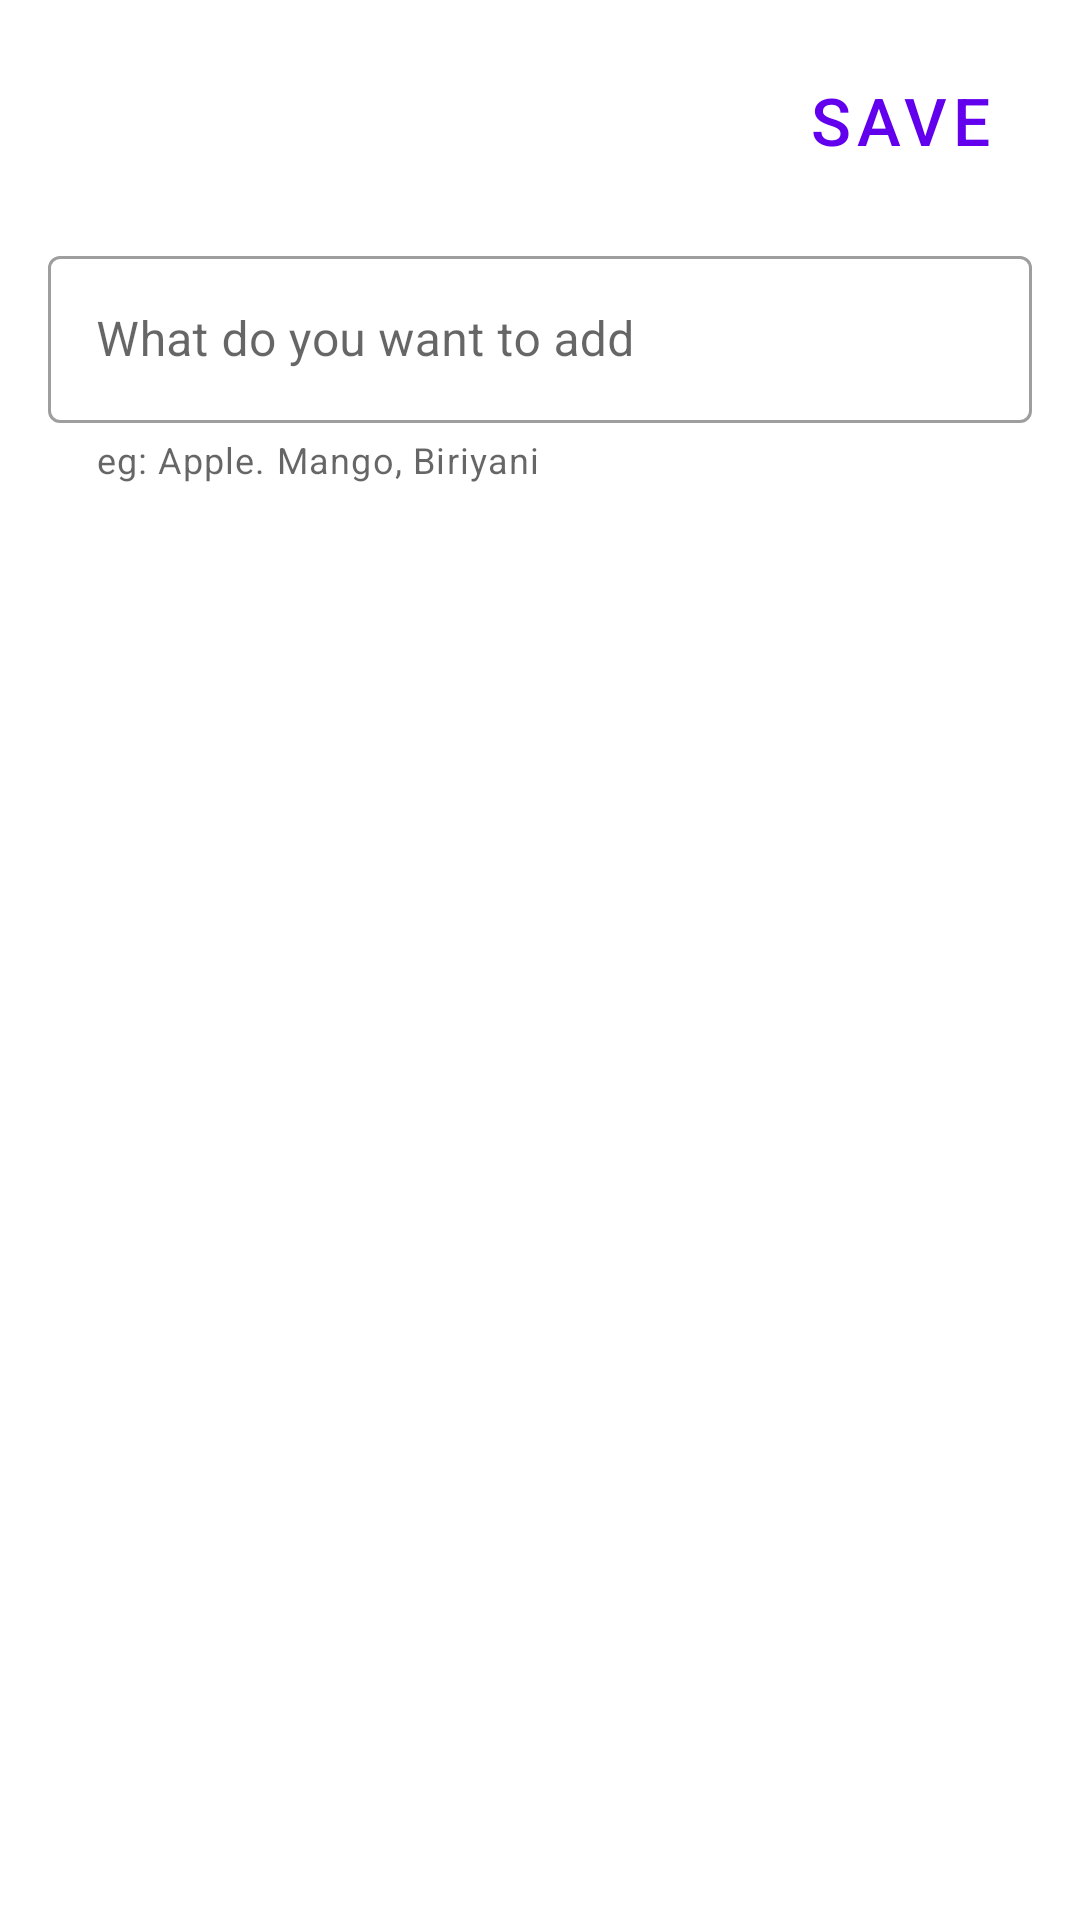

Produce the Android XML layout that renders to this screen, including the resource entries it uses.
<!-- AndroidManifest.xml: application theme Theme.AvazDemoDeveloperProject -->
<!-- res/layout/fragment_add_new_dialog.xml -->
<?xml version="1.0" encoding="utf-8"?>
<androidx.constraintlayout.widget.ConstraintLayout xmlns:android="http://schemas.android.com/apk/res/android"
    xmlns:app="http://schemas.android.com/apk/res-auto"
    android:layout_width="match_parent"
    android:layout_height="match_parent">

    <Button
        android:id="@+id/btn_save"
        android:layout_width="wrap_content"
        android:layout_height="wrap_content"
        android:layout_marginTop="16dp"
        android:layout_marginEnd="16dp"
        android:text="@string/save"
        android:textSize="@dimen/heading2"
        app:layout_constraintEnd_toEndOf="parent"
        app:layout_constraintTop_toTopOf="parent"
        style="@style/Widget.MaterialComponents.Button.TextButton"/>

    <com.google.android.material.textfield.TextInputLayout
        android:id="@+id/et_add_option"
        android:layout_width="match_parent"
        android:layout_height="wrap_content"
        android:layout_marginStart="16dp"
        android:layout_marginTop="16dp"
        android:layout_marginEnd="16dp"
        android:hint="@string/bottom_sheet_label"
        style="@style/Widget.MaterialComponents.TextInputLayout.OutlinedBox"
        app:helperTextEnabled="true"
        app:helperText="eg: Apple. Mango, Biriyani"
        app:layout_constraintEnd_toEndOf="parent"
        app:layout_constraintStart_toStartOf="parent"
        app:layout_constraintTop_toBottomOf="@+id/btn_save">

        <com.google.android.material.textfield.TextInputEditText
            android:layout_width="match_parent"
            android:layout_height="wrap_content"
            />

    </com.google.android.material.textfield.TextInputLayout>

    <androidx.recyclerview.widget.RecyclerView
        android:id="@+id/rv_options"
        android:layout_width="match_parent"
        android:layout_height="wrap_content"
        android:layout_marginStart="16dp"
        android:layout_marginTop="16dp"
        android:layout_marginEnd="16dp"
        app:layout_constraintEnd_toEndOf="parent"
        app:layout_constraintStart_toStartOf="parent"
        app:layout_constraintTop_toBottomOf="@+id/et_add_option" />

</androidx.constraintlayout.widget.ConstraintLayout>
<!-- resources referenced by this layout -->
<resources>
  <dimen name="heading2">22sp</dimen>
  <string name="bottom_sheet_label">What do you want to add</string>
  <string name="save">Save</string>
  <style name="Theme.AvazDemoDeveloperProject" parent="Theme.MaterialComponents.DayNight.NoActionBar">
          
          <item name="colorPrimary">@color/purple_500</item>
          <item name="colorPrimaryVariant">@color/purple_700</item>
          <item name="colorOnPrimary">@color/white</item>
          
          <item name="colorSecondary">@color/teal_200</item>
          <item name="colorSecondaryVariant">@color/teal_700</item>
          <item name="colorOnSecondary">@color/black</item>
          
          <item name="android:statusBarColor" tools:targetApi="l">?attr/colorPrimaryVariant</item>
          
  
          <item name="android:scrollbars">none</item>
          <item name="android:overScrollMode">never</item>
  
      </style>
  <!-- not gathered from this repository: default colours our renderer supplied (Android Studio template values) -->
  <color name="purple_500">#FF6200EE</color>
  <color name="purple_700">#FF3700B3</color>
  <color name="teal_200">#FF03DAC5</color>
  <color name="teal_700">#FF018786</color>
  <color name="black">#FF000000</color>
  <color name="white">#FFFFFFFF</color>
</resources>
